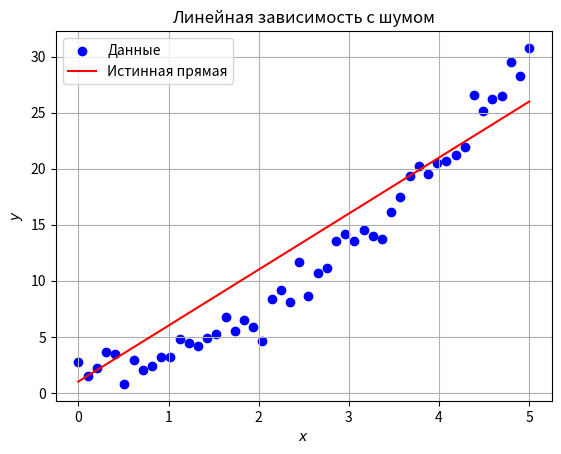

The matplotlib source for this figure: (Note: this script raises an exception after producing the figure.)
import numpy as np
import matplotlib.pyplot as plt

np.random.seed(0)
x = np.linspace(0, 5, 50)
y = x**2 + x + 1 + np.random.normal(0, 1, size=x.shape)

plt.scatter(x, y, color='blue', label='Данные')
plt.plot(x, 5*x + 1, color='red', label='Истинная прямая')
plt.xlabel('$x$')
plt.ylabel('$y$')
plt.legend()
plt.grid(True)
plt.title('Линейная зависимость с шумом')
plt.savefig("../images/error_data.png", dpi=300, bbox_inches='tight')
plt.show()
